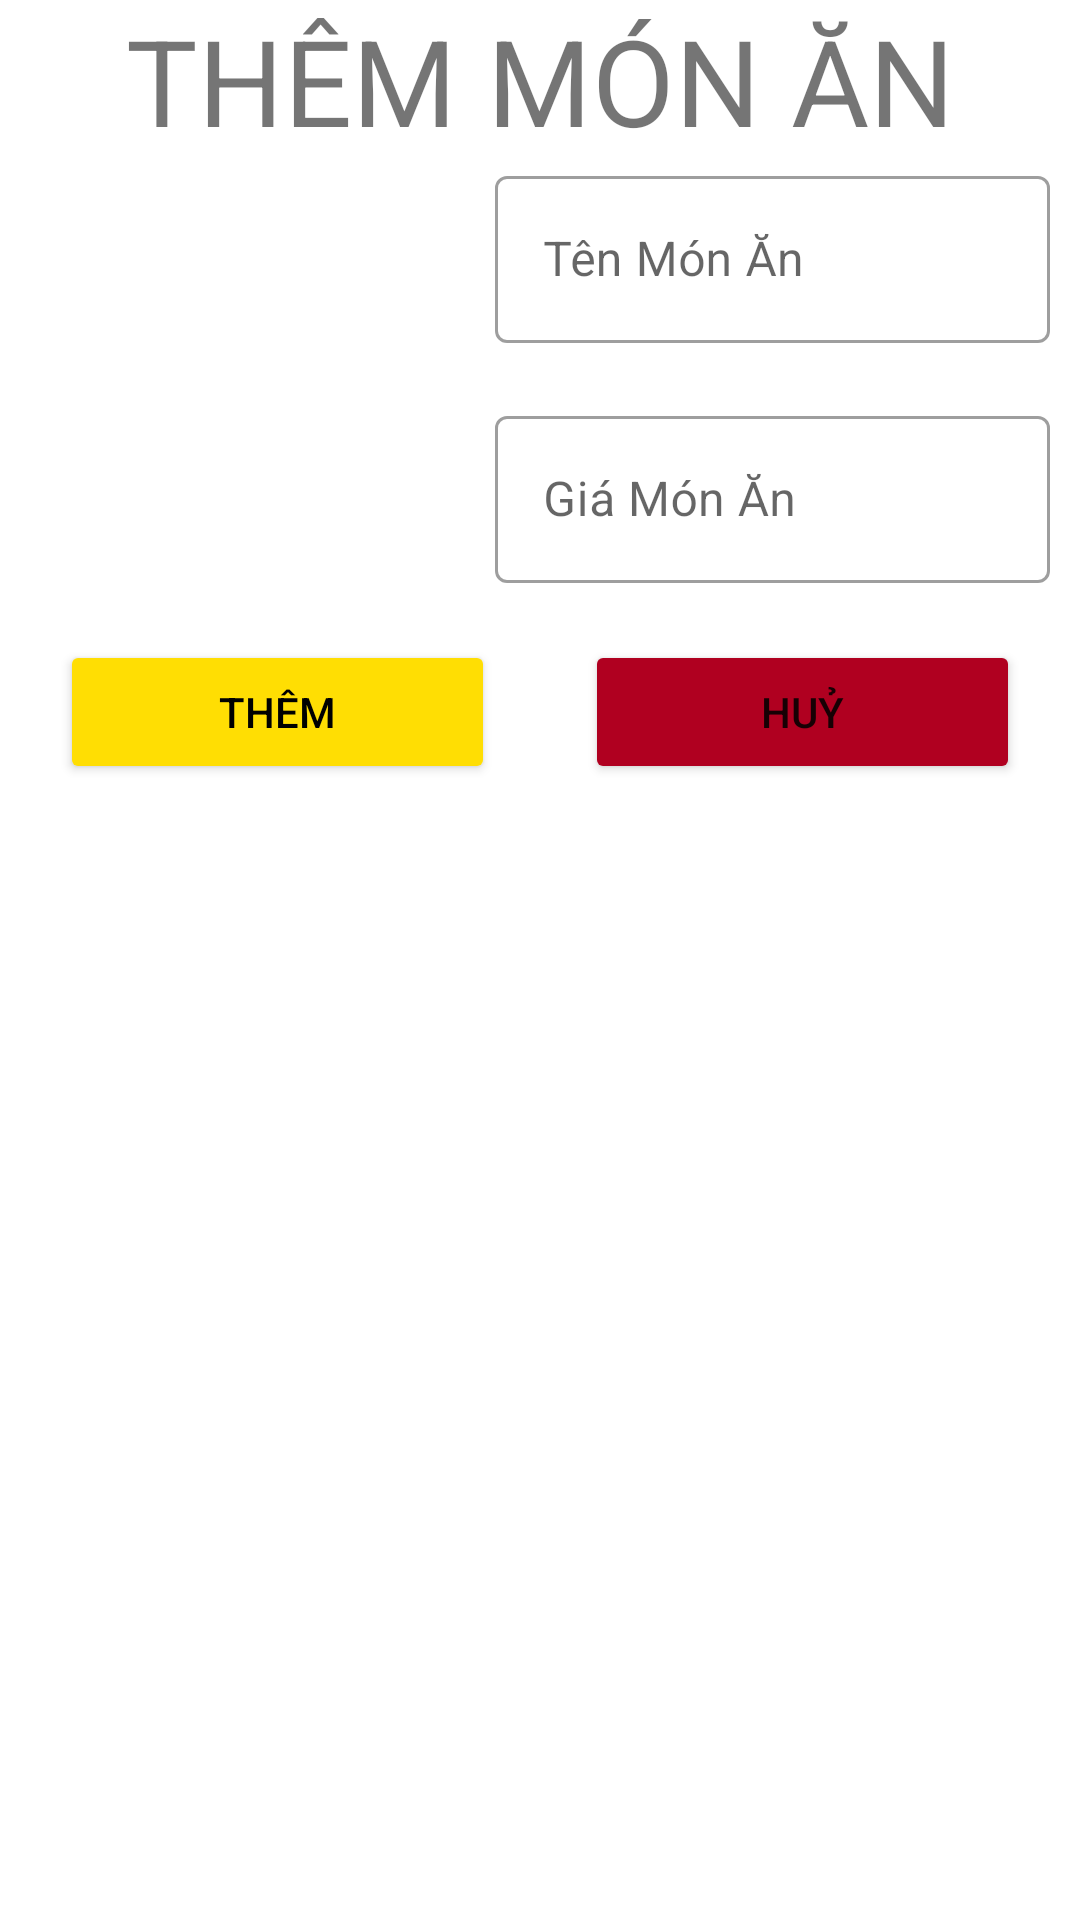

The Android layout XML behind this screen, and the referenced resources:
<!-- AndroidManifest.xml: application theme Theme.FastFood -->
<!-- res/layout/dialog_add_food.xml -->
<?xml version="1.0" encoding="utf-8"?>
<LinearLayout xmlns:android="http://schemas.android.com/apk/res/android"
    android:layout_width="match_parent"
    android:layout_height="wrap_content"
    android:background="@drawable/drawable_while"
    android:orientation="vertical">

    <TextView
        android:layout_gravity="center"
        android:layout_width="match_parent"
        android:layout_height="wrap_content"
        android:textAlignment="center"
        android:text="THÊM MÓN ĂN"
        android:textSize="40dp"
        android:id="@+id/dialog_food_tv_title"
        />

    <LinearLayout
        android:layout_width="match_parent"
        android:layout_height="wrap_content"
        android:orientation="horizontal"
        android:layout_marginHorizontal="10dp">
        <ImageView
            android:layout_gravity="center"
            android:layout_width="150dp"
            android:layout_height="150dp"
            android:id="@+id/dialog_food_img"/>
        <LinearLayout
            android:layout_width="match_parent"
            android:layout_height="wrap_content"
            android:orientation="vertical"
            android:layout_marginStart="5dp">
            <com.google.android.material.textfield.TextInputLayout
                android:id="@+id/dialog_food_til_name"
                style="@style/Widget.MaterialComponents.TextInputLayout.OutlinedBox"
                android:layout_width="match_parent"
                android:layout_height="80dp"
                >

                <com.google.android.material.textfield.TextInputEditText
                    android:id="@+id/dialog_food_tv_name"
                    android:layout_width="match_parent"
                    android:layout_height="wrap_content"
                    android:hint="Tên Món Ăn" />
            </com.google.android.material.textfield.TextInputLayout>

            <com.google.android.material.textfield.TextInputLayout
                android:id="@+id/dialog_food_til_price"
                style="@style/Widget.MaterialComponents.TextInputLayout.OutlinedBox"
                android:layout_width="match_parent"
                android:layout_height="80dp"
                >

                <com.google.android.material.textfield.TextInputEditText
                    android:id="@+id/dialog_food_tv_price"
                    android:layout_width="match_parent"
                    android:layout_height="wrap_content"
                    android:inputType="number"
                    android:hint="Giá Món Ăn" />
            </com.google.android.material.textfield.TextInputLayout>
        </LinearLayout>
    </LinearLayout>

    <LinearLayout
        android:layout_width="match_parent"
        android:layout_height="wrap_content"
        android:orientation="horizontal"
        android:layout_marginHorizontal="20dp"
        >
        <Button
            android:layout_width="match_parent"
            android:layout_height="wrap_content"
            android:layout_weight="1"
            android:text="Thêm"
            android:id="@+id/dialog_food_btn_add"
            android:backgroundTint="#ffde03"
            android:textColor="#000000"
            android:layout_marginRight="15dp"/>
        <Button
            android:layout_width="match_parent"
            android:layout_height="wrap_content"
            android:layout_weight="1"
            android:text="Huỷ"
            android:id="@+id/dialog_food_btn_cancel"
            android:layout_marginLeft="15dp"
            android:backgroundTint="#B00020"/>
    </LinearLayout>

</LinearLayout>
<!-- resources referenced by this layout -->
<resources>
  <style name="Theme.FastFood" parent="Theme.MaterialComponents.DayNight.DarkActionBar">
          
          <item name="colorPrimary">@color/purple_500</item>
          <item name="colorPrimaryVariant">@color/purple_700</item>
          <item name="colorOnPrimary">@color/white</item>
          
          <item name="colorSecondary">@color/teal_200</item>
          <item name="colorSecondaryVariant">@color/teal_700</item>
          <item name="colorOnSecondary">@color/black</item>
          
          <item name="android:statusBarColor" tools:targetApi="l">?attr/colorPrimaryVariant</item>
          
      </style>
  <color name="purple_500">#FF6200EE</color>
  <color name="purple_700">#FF3700B3</color>
  <color name="white">#FFFFFFFF</color>
  <color name="teal_200">#FF03DAC5</color>
  <color name="teal_700">#FF018786</color>
  <color name="black">#FF000000</color>
</resources>
